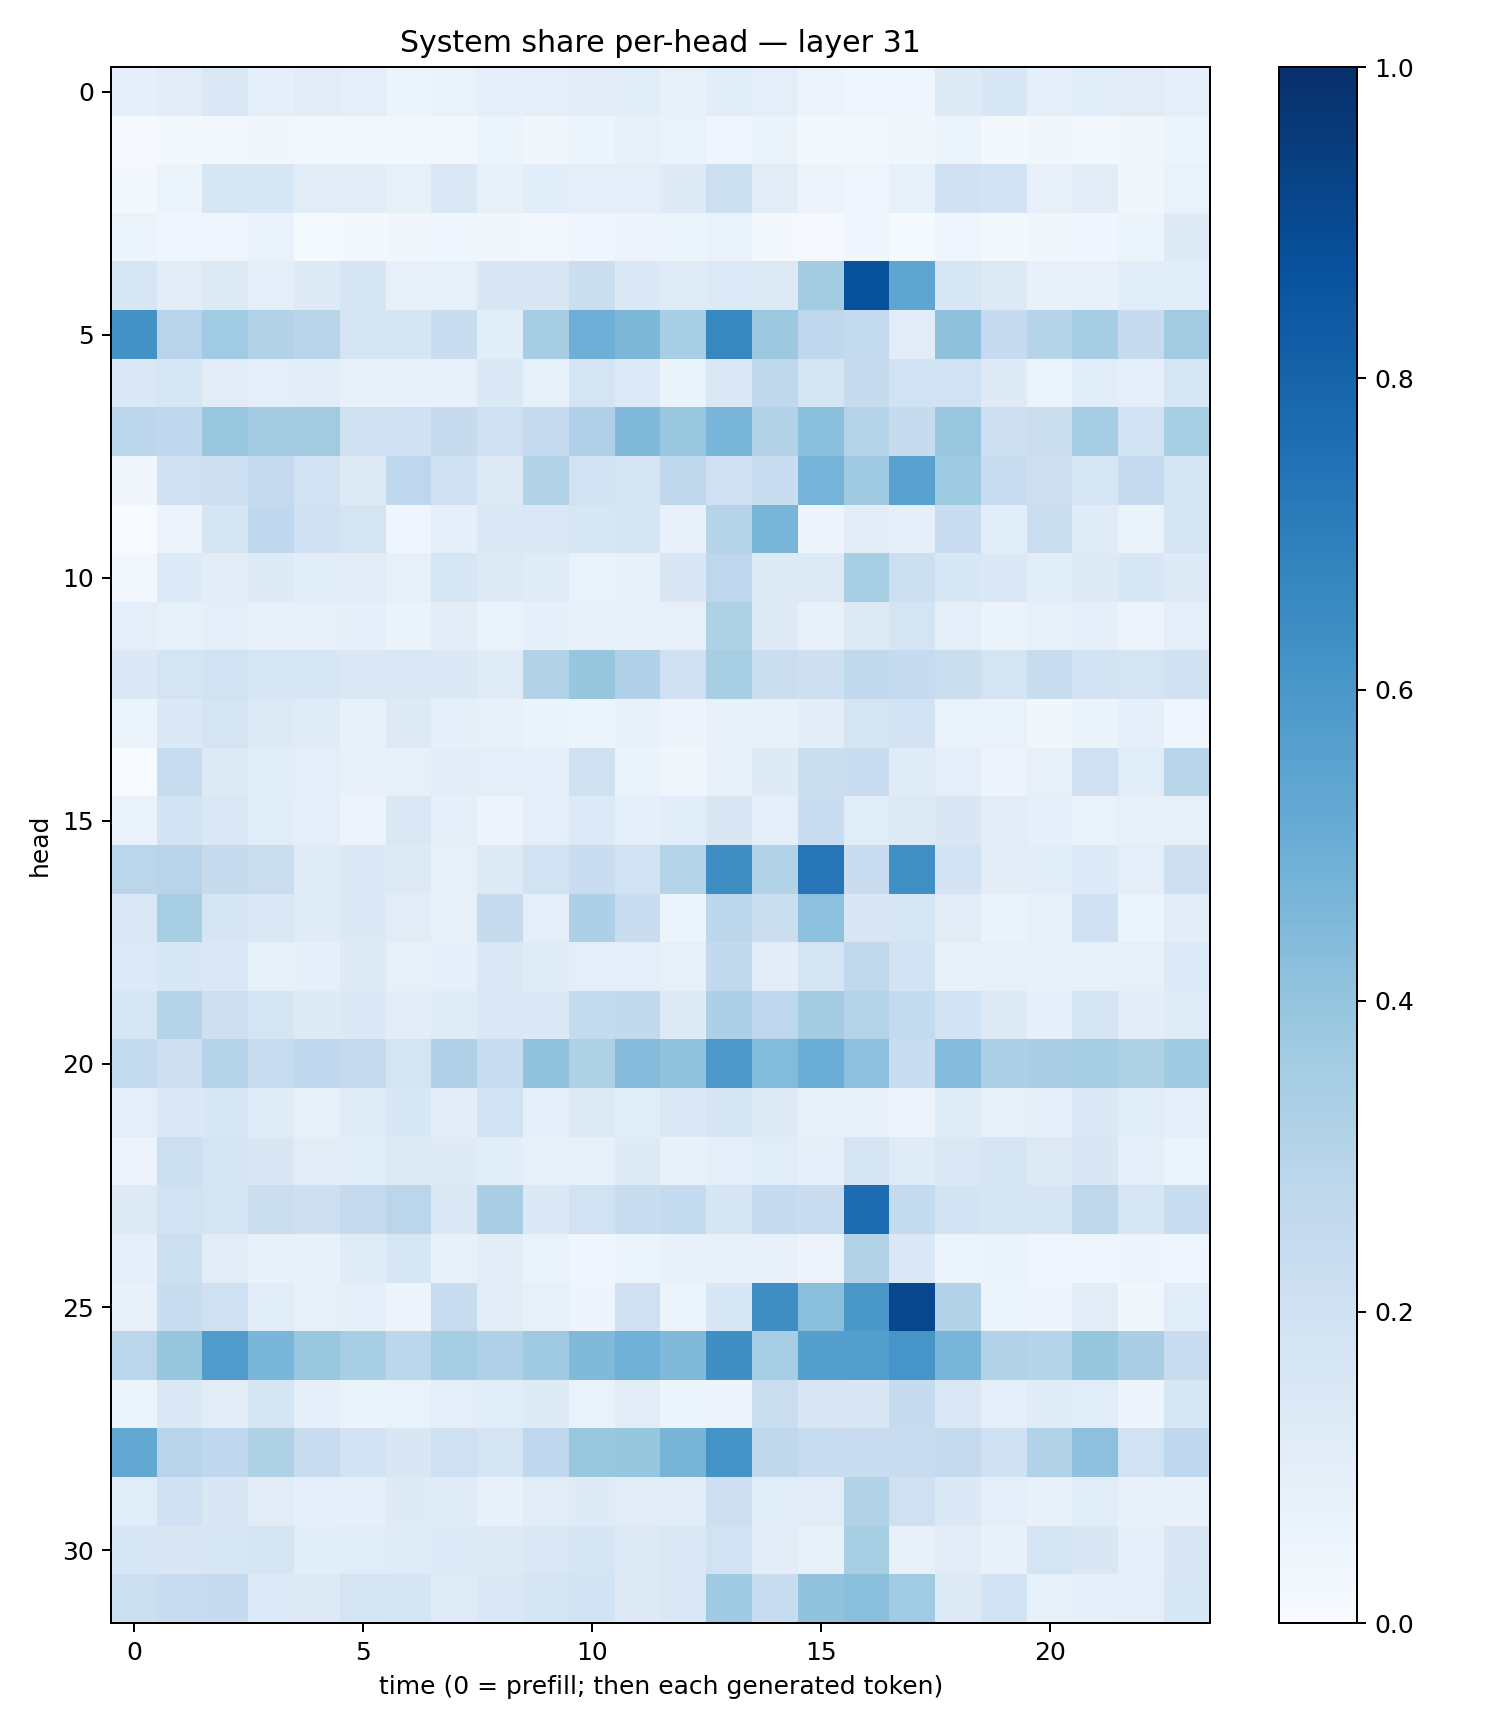

Values plotted in this chart, from the file beside it:
0.08937432, 0.110415466, 0.14537594, 0.0864415, 0.112959936, 0.093897894, 0.051652875, 0.06967249, 0.08717793, 0.09665925, 0.10428887, 0.11543903, 0.073668174, 0.107102975, 0.09636712, 0.055788934, 0.040148605, 0.04437698, 0.12346578, 0.15288389, 0.089632876, 0.10677261, 0.112724505, 0.093210645
0.0085, 0.01728, 0.02514, 0.03346, 0.02586, 0.02961, 0.0246, 0.02778, 0.05405, 0.03165, 0.05416, 0.07905, 0.0696, 0.04085, 0.06375, 0.01871, 0.02602, 0.03902, 0.05292, 0.01693, 0.03375, 0.02749, 0.03792, 0.05956
0.01917, 0.05435, 0.1588, 0.1539, 0.1097, 0.1024, 0.08406, 0.1436, 0.07205, 0.107, 0.09496, 0.09822, 0.1215, 0.215, 0.11, 0.05556, 0.04573, 0.08222, 0.2007, 0.185, 0.08039, 0.1047, 0.03293, 0.06706
0.05207, 0.0465, 0.04333, 0.06775, 0.01503, 0.02006, 0.03463, 0.03924, 0.03474, 0.02691, 0.04423, 0.05492, 0.05422, 0.06906, 0.02249, 0.008186, 0.04502, 0.01321, 0.04356, 0.0158, 0.03778, 0.04211, 0.0621, 0.124
0.1621, 0.1017, 0.1312, 0.09891, 0.1323, 0.1672, 0.08077, 0.08336, 0.1516, 0.1519, 0.2197, 0.1389, 0.1199, 0.1342, 0.1266, 0.3567, 0.8698, 0.5383, 0.16, 0.13, 0.07782, 0.0746, 0.114, 0.1081
0.6221, 0.2936, 0.367, 0.3122, 0.2891, 0.176, 0.1657, 0.231, 0.1084, 0.35, 0.4946, 0.4551, 0.3431, 0.6644, 0.3753, 0.2682, 0.2563, 0.1118, 0.4117, 0.2487, 0.2978, 0.348, 0.2431, 0.3615
0.1461, 0.1588, 0.1119, 0.09619, 0.1028, 0.07314, 0.07646, 0.07353, 0.1376, 0.08274, 0.1782, 0.1357, 0.06416, 0.1476, 0.2715, 0.1723, 0.2428, 0.1915, 0.1929, 0.1227, 0.06218, 0.1079, 0.08601, 0.1573
0.2789, 0.2669, 0.3876, 0.3588, 0.3609, 0.1989, 0.1994, 0.246, 0.2049, 0.253, 0.3181, 0.4489, 0.3875, 0.4685, 0.3103, 0.4196, 0.2972, 0.2427, 0.3867, 0.2118, 0.2219, 0.354, 0.1933, 0.3425
0.03459, 0.2042, 0.2137, 0.2477, 0.1938, 0.1323, 0.2744, 0.2074, 0.1318, 0.3106, 0.19, 0.1666, 0.2698, 0.2081, 0.228, 0.4729, 0.3688, 0.5518, 0.3738, 0.239, 0.2146, 0.1581, 0.2466, 0.1674
0.003033, 0.05479, 0.1642, 0.2668, 0.2075, 0.1729, 0.04222, 0.08864, 0.1437, 0.143, 0.1621, 0.1654, 0.07774, 0.3022, 0.4682, 0.04773, 0.1043, 0.08721, 0.2269, 0.1057, 0.2223, 0.1189, 0.06529, 0.1677
0.03021, 0.1356, 0.1019, 0.1247, 0.1069, 0.1126, 0.08592, 0.1604, 0.1254, 0.1179, 0.06675, 0.08296, 0.1518, 0.2762, 0.1296, 0.1258, 0.3405, 0.2173, 0.153, 0.1401, 0.1067, 0.1269, 0.1552, 0.1228
0.09736, 0.0829, 0.09876, 0.07377, 0.08143, 0.08659, 0.06543, 0.1053, 0.06861, 0.09201, 0.0768, 0.07382, 0.08165, 0.3223, 0.1237, 0.07805, 0.1308, 0.1768, 0.09811, 0.06269, 0.08337, 0.08825, 0.05823, 0.09652
0.1371, 0.1771, 0.1932, 0.1584, 0.1566, 0.1436, 0.1473, 0.1417, 0.118, 0.3116, 0.3909, 0.3177, 0.204, 0.3429, 0.2232, 0.2139, 0.2629, 0.2498, 0.2224, 0.1746, 0.2381, 0.1804, 0.1762, 0.1966
0.05223, 0.1378, 0.1738, 0.126, 0.1173, 0.07307, 0.1306, 0.08618, 0.08348, 0.06357, 0.06238, 0.07423, 0.05681, 0.07686, 0.07318, 0.1042, 0.1749, 0.1801, 0.06731, 0.06844, 0.03884, 0.06459, 0.08963, 0.04633
0.002961, 0.2382, 0.1295, 0.1076, 0.09422, 0.07696, 0.08309, 0.1019, 0.09891, 0.08637, 0.1991, 0.06568, 0.03516, 0.07458, 0.125, 0.219, 0.2301, 0.1209, 0.09438, 0.05676, 0.07951, 0.2036, 0.115, 0.29
0.06949, 0.1852, 0.1422, 0.1138, 0.09675, 0.0565, 0.1484, 0.09042, 0.05504, 0.09689, 0.1345, 0.08919, 0.1082, 0.1511, 0.08879, 0.2342, 0.1148, 0.1308, 0.1496, 0.1125, 0.08946, 0.06958, 0.08176, 0.08402
0.2826, 0.293, 0.2427, 0.2221, 0.121, 0.1384, 0.1302, 0.08587, 0.1282, 0.189, 0.228, 0.1925, 0.3049, 0.6399, 0.3144, 0.7293, 0.229, 0.6315, 0.18, 0.1016, 0.1088, 0.1341, 0.09887, 0.2133
0.1411, 0.3434, 0.1663, 0.1453, 0.1193, 0.1394, 0.1125, 0.07952, 0.2438, 0.09958, 0.3248, 0.2286, 0.05972, 0.2776, 0.2224, 0.4147, 0.1519, 0.1594, 0.1121, 0.06453, 0.08488, 0.2026, 0.05248, 0.1019
0.1338, 0.1544, 0.141, 0.08512, 0.09045, 0.1319, 0.08226, 0.08603, 0.1476, 0.1211, 0.09703, 0.1002, 0.08093, 0.2593, 0.1051, 0.1784, 0.2619, 0.1833, 0.0754, 0.08269, 0.07149, 0.08531, 0.07956, 0.1349
0.1586, 0.2979, 0.2118, 0.1756, 0.1239, 0.1393, 0.1042, 0.1201, 0.1416, 0.1399, 0.2558, 0.2602, 0.1238, 0.3319, 0.2772, 0.356, 0.2994, 0.2572, 0.1852, 0.1316, 0.08875, 0.1677, 0.1032, 0.1197
0.2547, 0.2138, 0.3034, 0.2377, 0.2664, 0.2475, 0.1739, 0.3187, 0.2407, 0.4089, 0.3219, 0.4346, 0.4047, 0.5953, 0.4398, 0.5026, 0.416, 0.2329, 0.4344, 0.3288, 0.336, 0.3551, 0.3236, 0.3683
0.09806, 0.1389, 0.1529, 0.1196, 0.08531, 0.1205, 0.1545, 0.1029, 0.1939, 0.09065, 0.1298, 0.1069, 0.1472, 0.1646, 0.122, 0.08237, 0.07133, 0.0575, 0.1174, 0.08529, 0.08682, 0.138, 0.1149, 0.08897
0.05615, 0.2159, 0.1756, 0.1523, 0.1101, 0.1063, 0.1319, 0.1229, 0.1088, 0.07913, 0.07909, 0.1215, 0.07154, 0.0918, 0.1163, 0.08836, 0.179, 0.1188, 0.144, 0.1714, 0.1267, 0.1506, 0.08916, 0.05456
0.1282, 0.1898, 0.176, 0.225, 0.2148, 0.2502, 0.2831, 0.1428, 0.3376, 0.137, 0.1942, 0.2318, 0.2541, 0.1691, 0.2493, 0.2291, 0.7652, 0.256, 0.1858, 0.1676, 0.1656, 0.2697, 0.1598, 0.2323
0.09344, 0.2175, 0.1095, 0.07405, 0.07059, 0.1204, 0.1625, 0.07221, 0.1036, 0.06819, 0.04542, 0.06141, 0.07755, 0.07812, 0.07774, 0.0568, 0.313, 0.1484, 0.05939, 0.06256, 0.04231, 0.0457, 0.04893, 0.04409
0.07486, 0.2305, 0.2062, 0.1163, 0.08068, 0.08984, 0.05718, 0.2401, 0.1094, 0.0848, 0.05037, 0.2104, 0.05329, 0.1543, 0.6371, 0.4232, 0.5981, 0.907, 0.314, 0.05985, 0.04985, 0.1053, 0.03896, 0.1165
0.2849, 0.391, 0.5781, 0.4642, 0.3896, 0.3431, 0.2805, 0.3519, 0.3167, 0.3688, 0.4491, 0.4914, 0.4465, 0.6364, 0.3476, 0.5642, 0.569, 0.6055, 0.4669, 0.3125, 0.3006, 0.3914, 0.339, 0.2352
0.05916, 0.1402, 0.1038, 0.1696, 0.08837, 0.06305, 0.06828, 0.09949, 0.1076, 0.1246, 0.06938, 0.1119, 0.05217, 0.05612, 0.2264, 0.1517, 0.1496, 0.2427, 0.1449, 0.09104, 0.1208, 0.1163, 0.04821, 0.1618
0.5267, 0.2937, 0.2675, 0.3212, 0.2405, 0.1799, 0.1516, 0.2045, 0.175, 0.2753, 0.3904, 0.3925, 0.4703, 0.6188, 0.2698, 0.2365, 0.2295, 0.2373, 0.2522, 0.1997, 0.3134, 0.4174, 0.1935, 0.2668
0.117, 0.2, 0.1519, 0.112, 0.09066, 0.09323, 0.1241, 0.1197, 0.07363, 0.1131, 0.122, 0.111, 0.1042, 0.2122, 0.1091, 0.1106, 0.3099, 0.2048, 0.1391, 0.0999, 0.07409, 0.1138, 0.07251, 0.07557
0.163, 0.1496, 0.1564, 0.1667, 0.1067, 0.1142, 0.1203, 0.1334, 0.1267, 0.141, 0.1642, 0.1296, 0.1428, 0.1904, 0.1028, 0.08132, 0.3418, 0.07421, 0.1124, 0.07351, 0.178, 0.15, 0.08606, 0.15
0.2182, 0.2382, 0.2462, 0.1343, 0.1288, 0.1768, 0.1716, 0.1207, 0.1453, 0.1679, 0.1842, 0.1309, 0.1431, 0.3699, 0.2347, 0.4061, 0.4223, 0.3641, 0.1304, 0.1865, 0.08509, 0.09314, 0.09961, 0.1569
